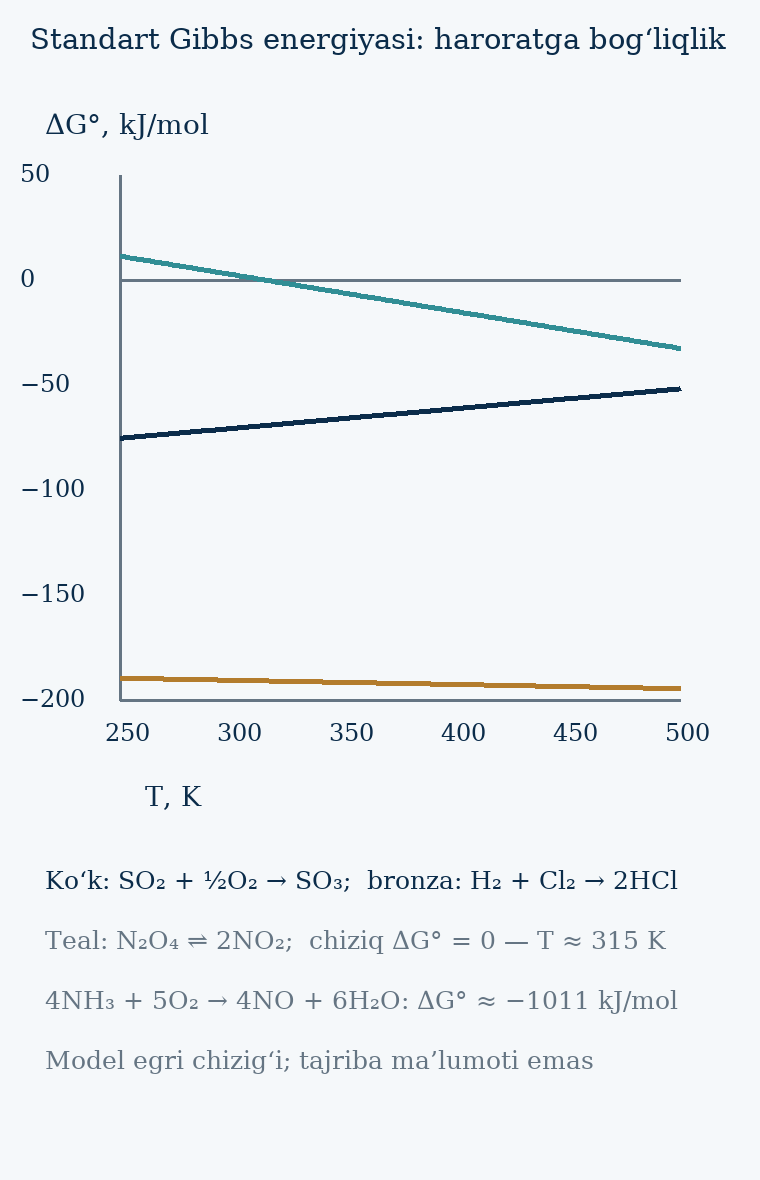

Source data for this figure (header and first rows):
T_K, dG_SO2_kJ, dG_HCl_kJ, dG_N2O4_kJ, dG_NH3_kJ
250, -75.38, -189.6, 11.35, -1037
251, -75.29, -189.6, 11.17, -1036
252, -75.19, -189.7, 11, -1036
253, -75.1, -189.7, 10.82, -1035
254, -75, -189.7, 10.65, -1035
255, -74.91, -189.7, 10.47, -1034
256, -74.82, -189.7, 10.3, -1034
257, -74.72, -189.8, 10.12, -1033
258, -74.63, -189.8, 9.944, -1033
259, -74.53, -189.8, 9.768, -1032
260, -74.44, -189.8, 9.592, -1032
261, -74.35, -189.8, 9.416, -1031
262, -74.25, -189.9, 9.24, -1030
263, -74.16, -189.9, 9.065, -1030
264, -74.06, -189.9, 8.889, -1029
265, -73.97, -189.9, 8.713, -1029
266, -73.88, -189.9, 8.537, -1028
267, -73.78, -190, 8.361, -1028
268, -73.69, -190, 8.186, -1027
269, -73.59, -190, 8.01, -1027
270, -73.5, -190, 7.834, -1026
271, -73.41, -190, 7.658, -1026
272, -73.31, -190.1, 7.482, -1025
273, -73.22, -190.1, 7.307, -1025
274, -73.12, -190.1, 7.131, -1024
275, -73.03, -190.1, 6.955, -1024
276, -72.94, -190.1, 6.779, -1023
277, -72.84, -190.2, 6.603, -1022
278, -72.75, -190.2, 6.428, -1022
279, -72.65, -190.2, 6.252, -1021
280, -72.56, -190.2, 6.076, -1021
281, -72.46, -190.2, 5.9, -1020
282, -72.37, -190.3, 5.724, -1020
283, -72.28, -190.3, 5.549, -1019
284, -72.18, -190.3, 5.373, -1019
285, -72.09, -190.3, 5.197, -1018
286, -71.99, -190.3, 5.021, -1018
287, -71.9, -190.4, 4.845, -1017
288, -71.81, -190.4, 4.67, -1017
289, -71.71, -190.4, 4.494, -1016
290, -71.62, -190.4, 4.318, -1016
291, -71.52, -190.4, 4.142, -1015
292, -71.43, -190.5, 3.966, -1014
293, -71.34, -190.5, 3.791, -1014
294, -71.24, -190.5, 3.615, -1013
295, -71.15, -190.5, 3.439, -1013
296, -71.05, -190.5, 3.263, -1012
297, -70.96, -190.6, 3.087, -1012
298, -70.87, -190.6, 2.912, -1011
299, -70.77, -190.6, 2.736, -1011
300, -70.68, -190.6, 2.56, -1010
301, -70.58, -190.6, 2.384, -1010
302, -70.49, -190.7, 2.208, -1009
303, -70.4, -190.7, 2.033, -1009
304, -70.3, -190.7, 1.857, -1008
305, -70.21, -190.7, 1.681, -1008
306, -70.11, -190.7, 1.505, -1007
307, -70.02, -190.8, 1.329, -1006
308, -69.93, -190.8, 1.154, -1006
309, -69.83, -190.8, 0.9778, -1005
... 191 more rows
